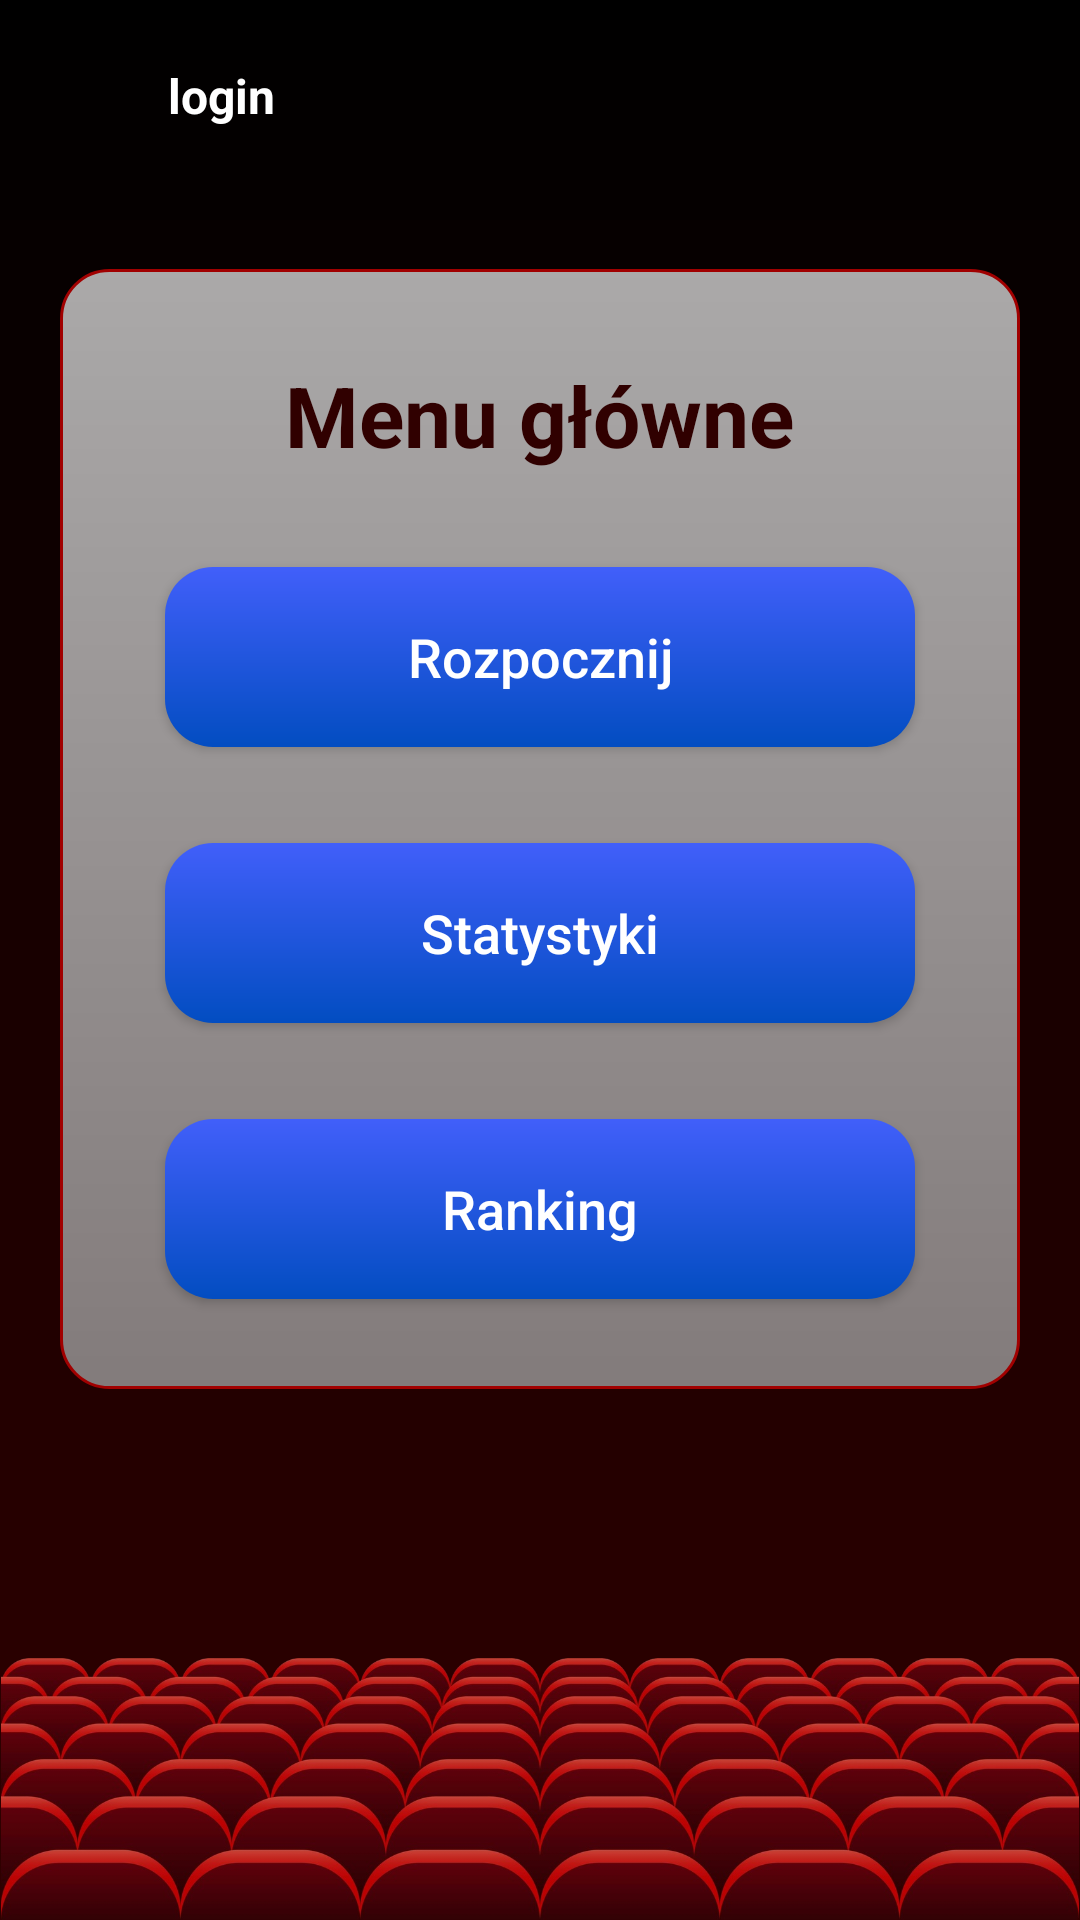

This screen was rendered from an Android layout file. Write that file and the resources it references.
<!-- AndroidManifest.xml: application theme Theme.Applause -->
<!-- res/layout/activity_main.xml -->
<?xml version="1.0" encoding="utf-8"?>
<RelativeLayout xmlns:android="http://schemas.android.com/apk/res/android"
    xmlns:tools="http://schemas.android.com/tools"
    android:layout_width="match_parent"
    android:layout_height="match_parent"
    android:background="@drawable/gradient"
    tools:context=".MainActivity">

    <RelativeLayout
        android:layout_width="match_parent"
        android:layout_height="wrap_content"
        android:layout_above="@+id/background_img"
        android:layout_alignParentTop="true">

        <androidx.appcompat.widget.AppCompatButton
            android:id="@+id/account_btn"
            android:layout_width="32dp"
            android:layout_height="32dp"
            android:layout_alignParentTop="true"
            android:layout_alignParentStart="true"
            android:layout_marginTop="16dp"
            android:layout_marginStart="16dp"
            android:background="@drawable/ic_account" />

        <TextView
            android:id="@+id/user_login"
            android:layout_width="wrap_content"
            android:layout_height="wrap_content"
            android:layout_toEndOf="@+id/account_btn"
            android:layout_alignTop="@+id/account_btn"
            android:layout_alignBottom="@id/account_btn"
            android:layout_marginStart="8dp"
            android:gravity="center"
            android:text="login"
            android:textColor="@color/white"
            android:textAllCaps="false"
            android:textSize="16dp"
            android:textStyle="bold" />

        <androidx.appcompat.widget.AppCompatButton
            android:id="@+id/settings_btn"
            android:layout_width="32dp"
            android:layout_height="32dp"
            android:layout_alignParentTop="true"
            android:layout_alignParentEnd="true"
            android:layout_marginTop="16dp"
            android:layout_marginEnd="16dp"
            android:background="@drawable/ic_settings" />

        <RelativeLayout
            android:layout_width="320dp"
            android:layout_height="wrap_content"
            android:layout_centerInParent="true"
            android:background="@drawable/custom_menu_box"
            android:clipToPadding="false"
            android:padding="30dp">

            <TextView
                android:id="@+id/main_header"
                android:layout_width="wrap_content"
                android:layout_height="wrap_content"
                android:layout_alignParentTop="true"
                android:layout_centerHorizontal="true"
                android:gravity="center"
                android:text="Menu główne"
                android:textAllCaps="false"
                android:textColor="@color/native_dark_red"
                android:textSize="28dp"
                android:textStyle="bold" />

            <androidx.appcompat.widget.AppCompatButton
                android:id="@+id/start_btn"
                android:layout_width="250dp"
                android:layout_height="60dp"
                android:layout_below="@id/main_header"
                android:layout_centerHorizontal="true"
                android:layout_marginTop="32dp"
                android:background="@drawable/custom_button"
                android:elevation="5dp"
                android:text="Rozpocznij"
                android:textAllCaps="false"
                android:textColor="@color/white"
                android:textSize="18dp" />

            <androidx.appcompat.widget.AppCompatButton
                android:id="@+id/stats_btn"
                android:layout_width="250dp"
                android:layout_height="60dp"
                android:layout_below="@+id/start_btn"
                android:layout_centerHorizontal="true"
                android:layout_marginTop="32dp"
                android:background="@drawable/custom_button"
                android:elevation="5dp"
                android:text="Statystyki"
                android:textAllCaps="false"
                android:textColor="@color/white"
                android:textSize="18dp" />

            <androidx.appcompat.widget.AppCompatButton
                android:id="@+id/ranking_btn"
                android:layout_width="250dp"
                android:layout_height="60dp"
                android:layout_below="@+id/stats_btn"
                android:layout_centerHorizontal="true"
                android:layout_marginTop="32dp"
                android:background="@drawable/custom_button"
                android:elevation="5dp"
                android:text="Ranking"
                android:textAllCaps="false"
                android:textColor="@color/white"
                android:textSize="18dp" />

        </RelativeLayout>

    </RelativeLayout>

    <ImageView
        android:id="@+id/background_img"
        android:layout_width="match_parent"
        android:layout_height="wrap_content"
        android:layout_alignParentBottom="true"
        android:adjustViewBounds="true"
        android:src="@drawable/opera_seats" />

</RelativeLayout>
<!-- resources referenced by this layout -->
<resources>
  <color name="native_dark_red">#300000</color>
  <color name="white">#FFFFFFFF</color>
  <!-- drawable custom_button (drawable) -->
  <?xml version="1.0" encoding="utf-8"?>
  <shape xmlns:android="http://schemas.android.com/apk/res/android"
      android:shape="rectangle">
  
     
      <corners android:radius="16dp"/>
      <gradient android:type="linear"
          android:angle="90"
          android:startColor="#024DC1"
          android:endColor="#415FFA"/>
  
  
  </shape>
  <!-- drawable custom_menu_box (drawable) -->
  <?xml version="1.0" encoding="utf-8"?>
  <shape xmlns:android="http://schemas.android.com/apk/res/android"
      android:shape="rectangle">
  
      <stroke  android:width="1dp" android:color="@color/native_red"/>
      <corners android:radius="16dp"/>
      <gradient android:type="linear"
          android:angle="90"
          android:startColor="@color/menu_hard"
          android:endColor="@color/menu_soft"/>
  
  </shape>
  <!-- drawable gradient (drawable) -->
  <?xml version="1.0" encoding="utf-8"?>
  <shape xmlns:android="http://schemas.android.com/apk/res/android">
      <gradient
          android:type="linear"
          android:angle="90"
          android:startColor="@color/native_dark_red"
          android:endColor="@color/black"/>
  </shape>
  <!-- drawable opera_seats: png bitmap (drawable, 507569 bytes) -->
  <style name="Theme.Applause" parent="Theme.MaterialComponents.DayNight.NoActionBar">
          
          <item name="colorPrimary">@color/purple_500</item>
          <item name="colorPrimaryVariant">@color/purple_700</item>
          <item name="colorOnPrimary">@color/white</item>
          
          <item name="colorSecondary">@color/teal_200</item>
          <item name="colorSecondaryVariant">@color/teal_700</item>
          <item name="colorOnSecondary">@color/black</item>
          
          <item name="android:statusBarColor" tools:targetApi="l">?attr/colorPrimaryVariant</item>
          
      </style>
  <color name="native_red">#A10000</color>
  <color name="menu_hard">#CC9A9A9A</color>
  <color name="menu_soft">#CCD3D3D3</color>
  <color name="black">#FF000000</color>
  <color name="purple_500">#FF6200EE</color>
  <color name="purple_700">#FF3700B3</color>
  <color name="teal_200">#FF03DAC5</color>
  <color name="teal_700">#FF018786</color>
</resources>
